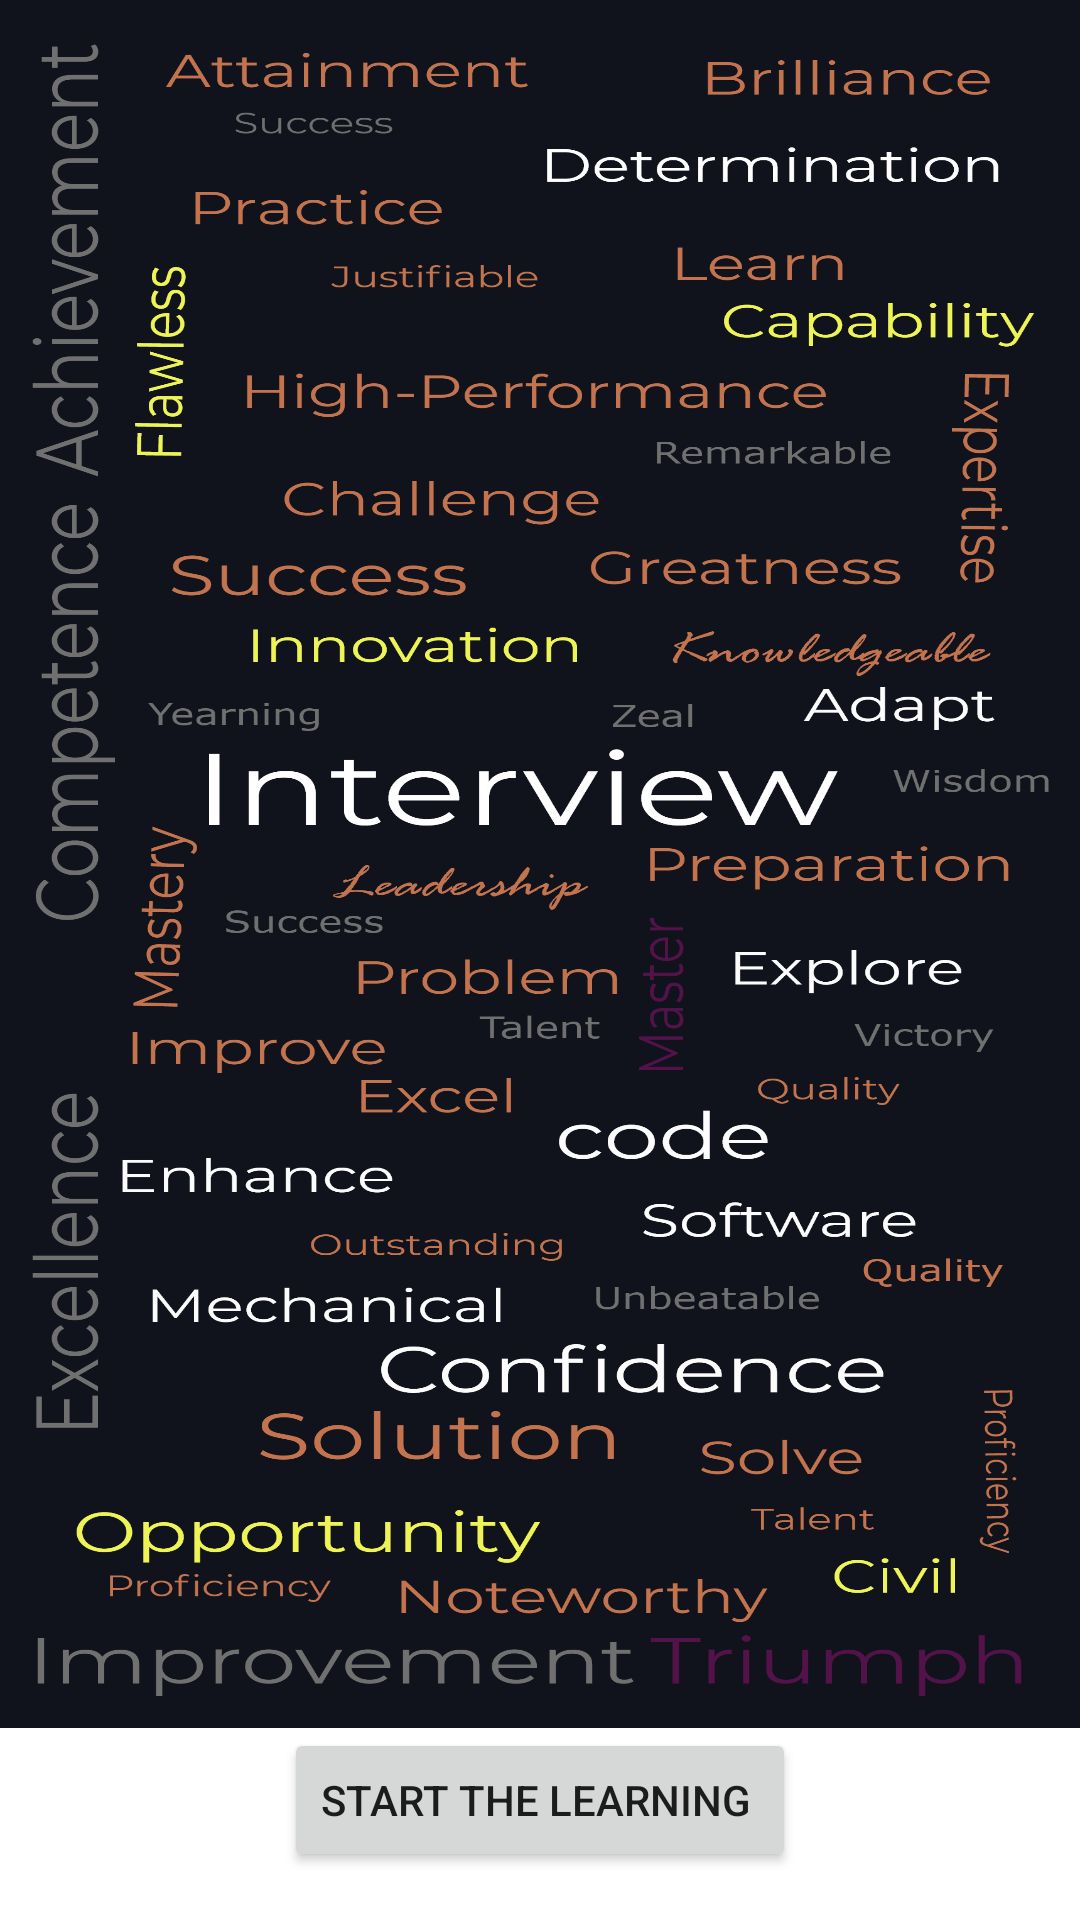

Produce the Android XML layout that renders to this screen, including the resource entries it uses.
<!-- AndroidManifest.xml: application theme Theme.AceIt -->
<!-- res/layout/activity_splash_screen.xml -->
<?xml version="1.0" encoding="utf-8"?>
<androidx.constraintlayout.widget.ConstraintLayout xmlns:android="http://schemas.android.com/apk/res/android"
    xmlns:app="http://schemas.android.com/apk/res-auto"
    xmlns:tools="http://schemas.android.com/tools"
    android:layout_width="match_parent"
    android:layout_height="match_parent"
    tools:context=".Activities.SplashScreen">

    <Button
        android:id="@+id/btnsplash"
        android:layout_width="wrap_content"
        android:layout_height="wrap_content"
        android:layout_marginBottom="16dp"
        android:text="Start the Learning "
        app:layout_constraintBottom_toBottomOf="parent"
        app:layout_constraintEnd_toEndOf="parent"
        app:layout_constraintStart_toStartOf="parent" />

    <ImageView
        android:id="@+id/imageView3"
        android:layout_width="wrap_content"
        android:layout_height="0dp"
        android:layout_marginStart="16dp"
        android:layout_marginEnd="16dp"
        android:scaleType="fitXY"
        app:layout_constraintBottom_toTopOf="@+id/btnsplash"
        app:layout_constraintEnd_toEndOf="parent"
        app:layout_constraintStart_toStartOf="parent"
        app:layout_constraintTop_toTopOf="parent"
        app:srcCompat="@drawable/bgforsplahs" />

</androidx.constraintlayout.widget.ConstraintLayout>
<!-- resources referenced by this layout -->
<resources>
  <!-- drawable bgforsplahs: png bitmap (drawable, 541445 bytes) -->
  <style name="Theme.AceIt" parent="Theme.MaterialComponents.DayNight.DarkActionBar">
          
          <item name="colorPrimary">@color/purple_500</item>
          <item name="colorPrimaryVariant">@color/purple_700</item>
          <item name="colorOnPrimary">@color/white</item>
          
          <item name="colorSecondary">@color/teal_200</item>
          <item name="colorSecondaryVariant">@color/teal_700</item>
          <item name="colorOnSecondary">@color/black</item>
          
          <item name="android:statusBarColor">?attr/colorPrimaryVariant</item>
          
      </style>
  <color name="purple_500">#FF6200EE</color>
  <color name="purple_700">#FF3700B3</color>
  <color name="white">#FFFFFFFF</color>
  <color name="teal_200">#FF03DAC5</color>
  <color name="teal_700">#FF018786</color>
  <color name="black">#FF000000</color>
</resources>
